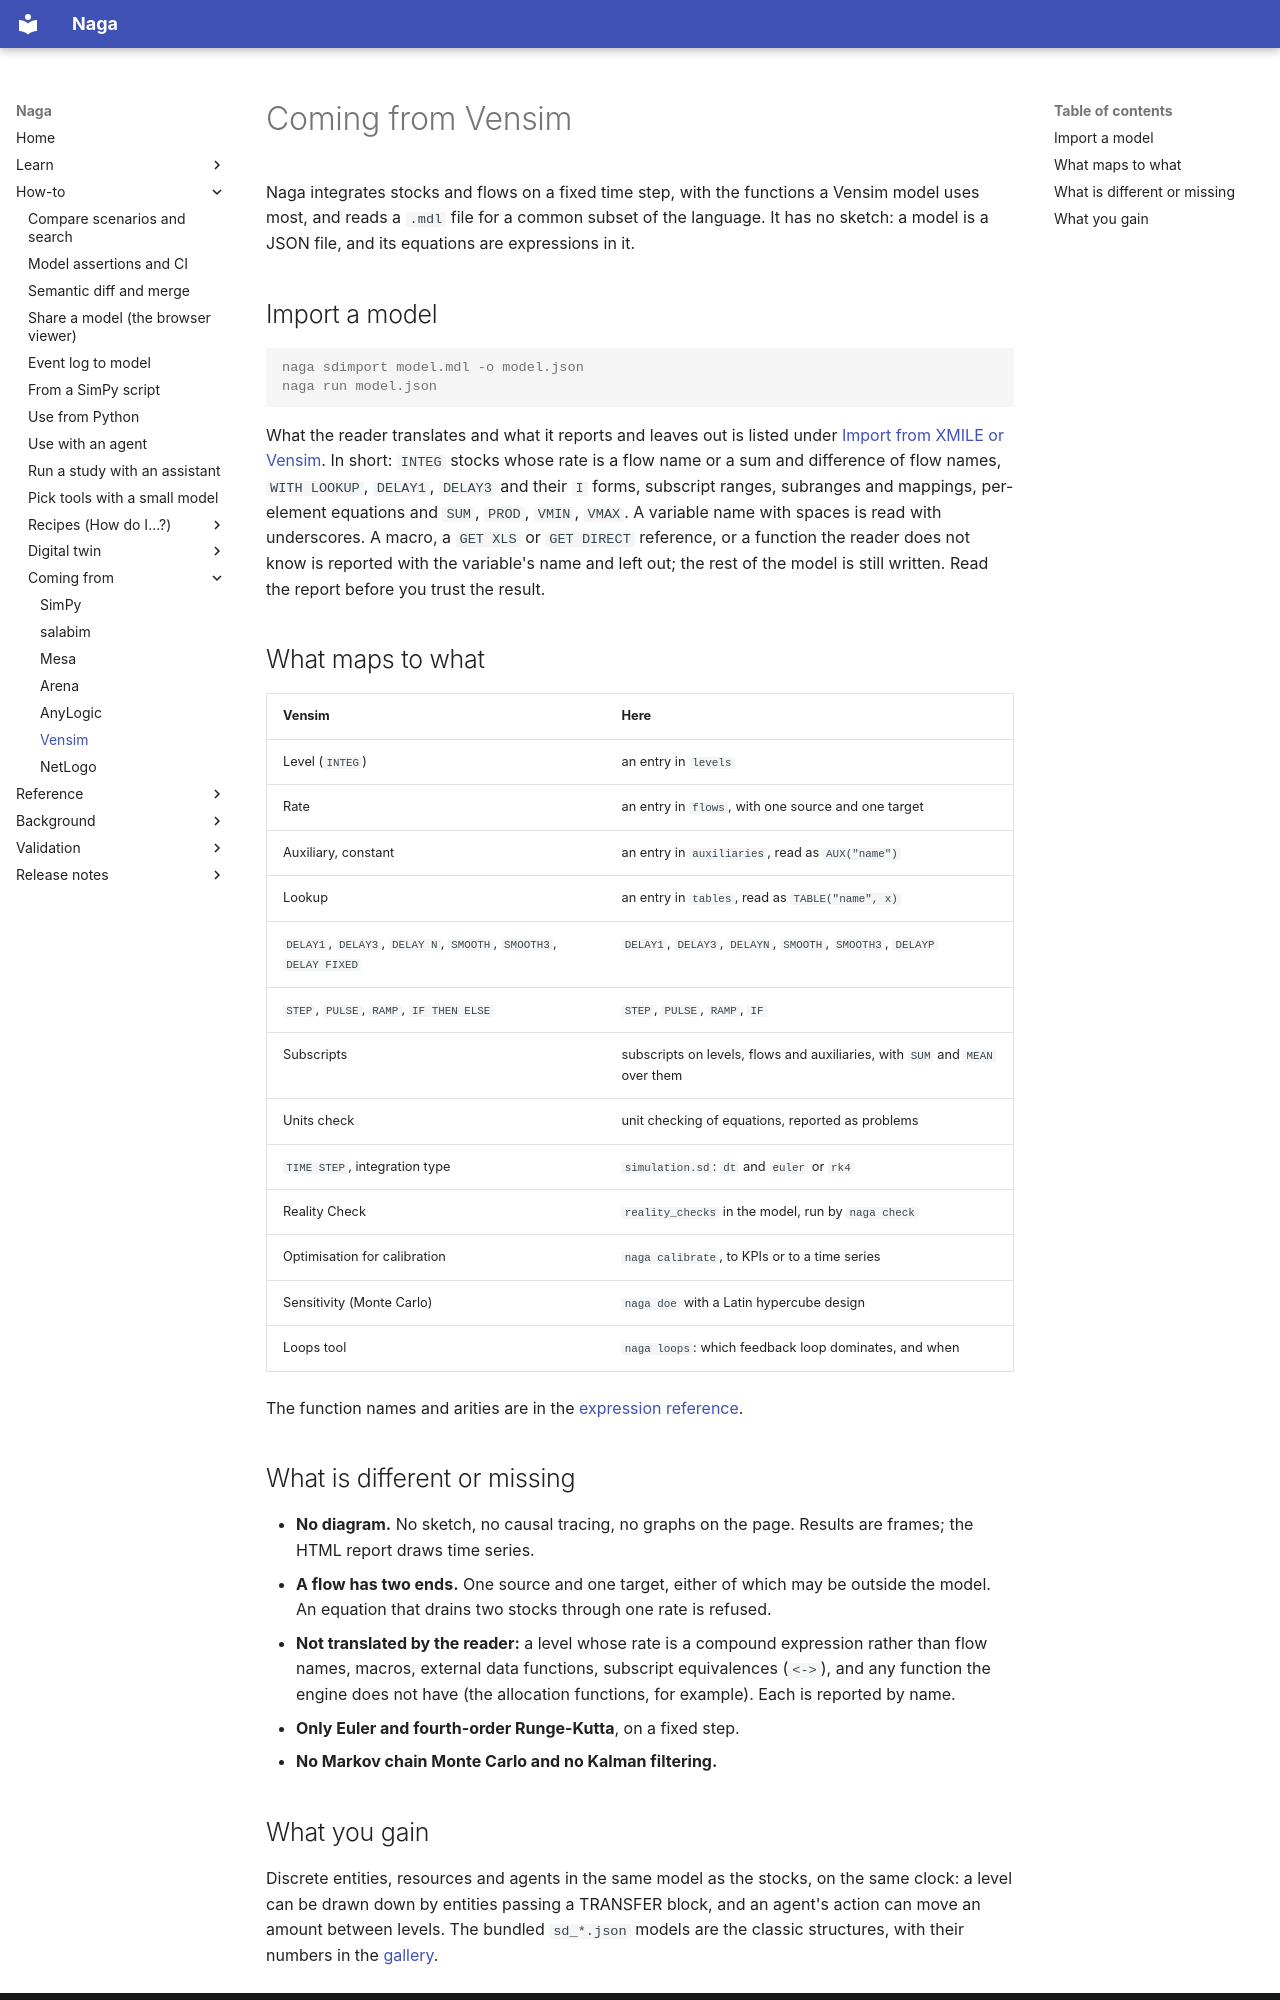

repository: TheMattHub/naga · page: coming-from/vensim.html · generator: mkdocs

# Coming from Vensim

Naga integrates stocks and flows on a fixed time step, with the functions a Vensim model uses
most, and reads a `.mdl` file for a common subset of the language. It has no sketch: a model is
a JSON file, and its equations are expressions in it.

## Import a model

<!-- no-run: needs a .mdl file of yours -->
```console
naga sdimport model.mdl -o model.json
naga run model.json
```

What the reader translates and what it reports and leaves out is listed under
[Import from XMILE or Vensim](../system-dynamics.md#import-from-xmile-or-vensim). In short:
`INTEG` stocks whose rate is a flow name or a sum and difference of flow names, `WITH LOOKUP`,
`DELAY1`, `DELAY3` and their `I` forms, subscript ranges, subranges and mappings, per-element
equations and `SUM`, `PROD`, `VMIN`, `VMAX`. A variable name with spaces is read with
underscores. A macro, a `GET XLS` or `GET DIRECT` reference, or a function the reader does not
know is reported with the variable's name and left out; the rest of the model is still written.
Read the report before you trust the result.

## What maps to what

| Vensim | Here |
|---|---|
| Level (`INTEG`) | an entry in `levels` |
| Rate | an entry in `flows`, with one source and one target |
| Auxiliary, constant | an entry in `auxiliaries`, read as `AUX("name")` |
| Lookup | an entry in `tables`, read as `TABLE("name", x)` |
| `DELAY1`, `DELAY3`, `DELAY N`, `SMOOTH`, `SMOOTH3`, `DELAY FIXED` | `DELAY1`, `DELAY3`, `DELAYN`, `SMOOTH`, `SMOOTH3`, `DELAYP` |
| `STEP`, `PULSE`, `RAMP`, `IF THEN ELSE` | `STEP`, `PULSE`, `RAMP`, `IF` |
| Subscripts | subscripts on levels, flows and auxiliaries, with `SUM` and `MEAN` over them |
| Units check | unit checking of equations, reported as problems |
| `TIME STEP`, integration type | `simulation.sd`: `dt` and `euler` or `rk4` |
| Reality Check | `reality_checks` in the model, run by `naga check` |
| Optimisation for calibration | `naga calibrate`, to KPIs or to a time series |
| Sensitivity (Monte Carlo) | `naga doe` with a Latin hypercube design |
| Loops tool | `naga loops`: which feedback loop dominates, and when |

The function names and arities are in the
[expression reference](../reference/functions/index.md).

## What is different or missing

- **No diagram.** No sketch, no causal tracing, no graphs on the page. Results are frames; the
  HTML report draws time series.
- **A flow has two ends.** One source and one target, either of which may be outside the model.
  An equation that drains two stocks through one rate is refused.
- **Not translated by the reader:** a level whose rate is a compound expression rather than
  flow names, macros, external data functions, subscript equivalences (`<->`), and any function
  the engine does not have (the allocation functions, for example). Each is reported by name.
- **Only Euler and fourth-order Runge-Kutta**, on a fixed step.
- **No Markov chain Monte Carlo and no Kalman filtering.**
